Run: headless pygame with SDL's dummy video driver; simulated clock (each Clock.tick advances the game by its frame time, no real sleeping); random seed 0; keys injected as events and as key.get_pressed() state; mouse plan: one left click at the window centre at the start of phase 2, then a move to the lower-right quarter at the start of phase 3.
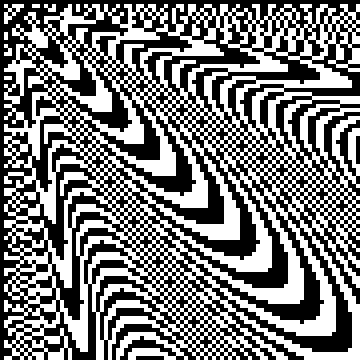
Frame 1 of 4 · flips 1–60 · no input
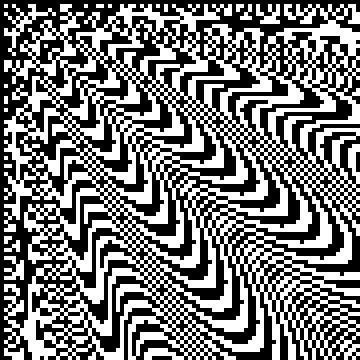
Frame 2 of 4 · flips 61–180 · clicked the window centre · tapped SPACE, RETURN · held RIGHT (→), D
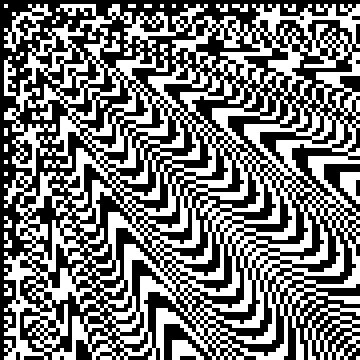
Frame 3 of 4 · flips 181–300 · moved the mouse to the lower-right quarter · held DOWN (↓), S
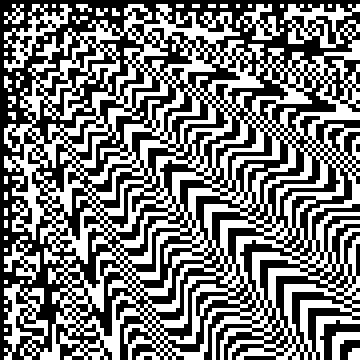
Frame 4 of 4 · flips 301–420 · held LEFT (←), A, UP (↑), W

The pygame program that drew these frames:

import pygame
import pygame.freetype
import math
import time

from pygame.locals import (
    K_ESCAPE,
    K_UP,
    K_DOWN,
    K_LEFT,
    K_RIGHT,
    K_w,
    K_s,
    K_a,
    K_d,
    KEYDOWN,
    KEYUP,
    QUIT,
    MOUSEBUTTONDOWN,
    FULLSCREEN
)

W = 90
H = 90
SCALE = 4

def color(x, y, t):
    return squash(abs(200 * math.sin(x / 4)) * (math.exp(x - (y * t / 30)) / (t / 20)), abs(200 * math.cos(y / 4)), abs(255 * math.sin(t / 360)))

def wiggle(x, y, t):
    dist = math.sqrt((x - 45) ** 2 + (y - 45) ** 2) * t
    return squash(dist, t, dist)

def wiggle_y(x, y, t):
    dist = math.sqrt((x - 45) ** 2 + (y - 45 + t) ** 2) * t
    return squash(dist, dist, dist)

def squashed_circle(x, y, t):
    dist = math.sqrt((x - 45) ** 2 + (y - 45) ** 2) * 200
    return squash(dist, dist, dist)

def noise_codex(x, y, t):
    return flat_squash((y + t) ** x)

def endless(x, y, t):
    return flat_squash(t * y * x)
    
def endless_centered(x, y, t):
    x = x - (W / 2)
    y = y - (H / 2)
    return flat_squash(t * y * x * 1)
    
def diag_scanlines(x, y, t):
    x = x - (W / 2)
    y = y - (H / 2)
    return flat_squash(t + y + x)

def adam_and_god(x, y, t):
    x = x - (W / 2)
    y = y - (H / 2)
    return flat_squash(math.exp(x * y / 3) - math.sqrt(t))

def ribs(x, y, t):
    return flat_squash(math.sqrt(x * y / t) * t)

def endless_bouncy(x, y, t):
    return flat_squash(t * math.sin(t / 90) * x * y)
    
def diag_echos(x, y, t):
    return flat_squash(t * math.sin(t / (x + y + 1)) * x * y)
    
def meteor(x, y, t):
    return flat_squash(t * math.sin(t / (x * y + 1)) * x * y)

def exp_beam(x, y, t):
    return flat_squash(math.exp(x + y * math.cos(t / 90)))
    
def diag_squares(x, y, t):
    return bw_squash(math.sqrt(x + y + t))
    
def hyper_beam(x, y, t):
    return bw_squash(math.sqrt(t * x * y))
    
def q(x, y, t):
    return bw_squash(math.sqrt(t + x * y))

def squash(r, g, b):
    return (r % 255, g % 255, b % 255)
    
def flat_squash(n):
    flat_n = n % 16777216
    return (flat_n // 65536, flat_n // 256 % 256, flat_n % 256)

def bw_squash(n):
    c = (int(n) % 2) * 255
    return (c, c, c)

def draw_loop():
    pygame.init()
    pygame.display.set_caption("Vis")
    screen = pygame.display.set_mode((W * SCALE, H * SCALE))
    
    surf = pygame.Surface((W, H))

    clock = pygame.time.Clock()

    frame = 1
    running = True
    while running:
        for event in pygame.event.get():
            if event.type == QUIT:
                running = False
            elif event.type == KEYDOWN:
                if event.key == K_ESCAPE:
                    running = False

        # pixels = pygame.PixelArray(screen)
        for x in range(W):
            for y in range(H):
                surf.set_at((x, y), hyper_beam(x, y, frame))
                # pixels[x][y] = color(x, y, frame)
        # pixels.close()

        screen.blit(pygame.transform.scale(surf, (W * SCALE, H * SCALE)), (0, 0))

        pygame.display.flip()
        clock.tick(60)
        
        frame += 1
        
if __name__ == "__main__":
    draw_loop()
